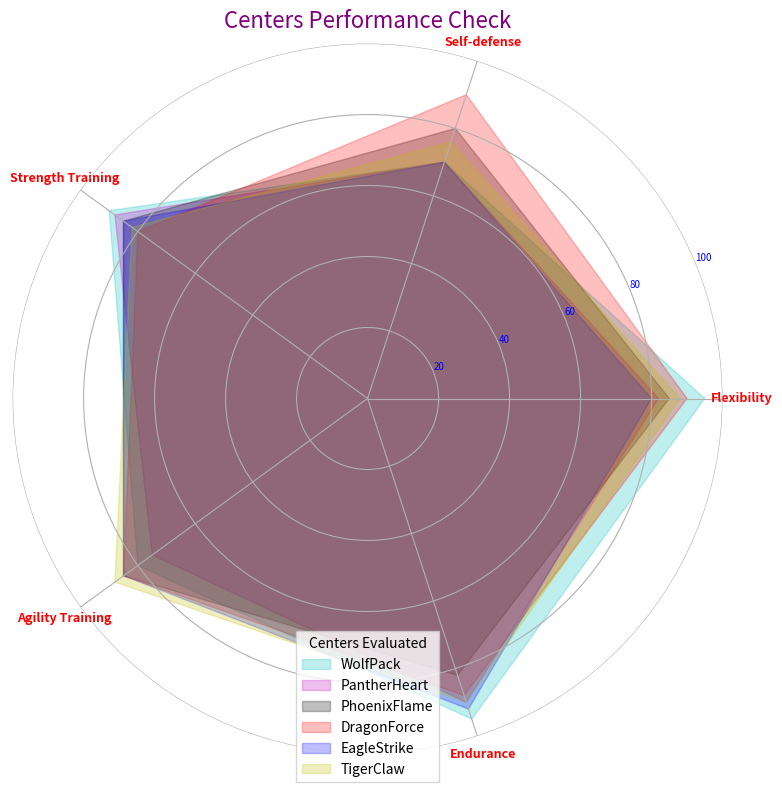

This figure's Python source:
import numpy as np
import matplotlib.pyplot as plt
from math import pi

centers = ['WolfPack', 'PantherHeart', 'PhoenixFlame', 'DragonForce', 'EagleStrike', 'TigerClaw']
parameters = ['Flexibility', 'Self-defense', 'Strength Training', 'Agility Training', 'Endurance']

data = np.array([
    [95, 70, 90, 80, 95],
    [82, 70, 88, 75, 90],
    [85, 80, 85, 85, 82],
    [90, 90, 80, 85, 88],
    [80, 70, 85, 85, 92],
    [88, 76, 82, 88, 90]
])

num_vars = len(parameters)
angles = np.linspace(0, 2 * pi, num_vars, endpoint=False).tolist()
angles += angles[:1]

fig, ax = plt.subplots(figsize=(8, 8), subplot_kw=dict(polar=True))

def plot_center(data, color, label):
    values = data.tolist()
    values += values[:1]
    ax.fill(angles, values, color=color, alpha=0.25, label=label)

colors = ['c', 'm', 'k', 'r', 'b', 'y']

for idx, center_data in enumerate(data):
    plot_center(center_data, colors[idx], centers[idx])

plt.xticks(angles[:-1], parameters, color='red', size=9, fontweight='heavy')

plt.yticks([20, 40, 60, 80, 100], ["20", "40", "60", "80", "100"], color="blue", size=7, fontstyle='italic')
plt.ylim(0, 100)

plt.title('Centers Performance Check', size=16, color='purple', weight='light', position=(0.5, 1.1))

plt.legend(loc='lower center', bbox_to_anchor=(0.5, -0.05), title='Centers Evaluated', fancybox=False)

ax.spines['polar'].set_visible(False)

plt.tight_layout()
plt.show()
